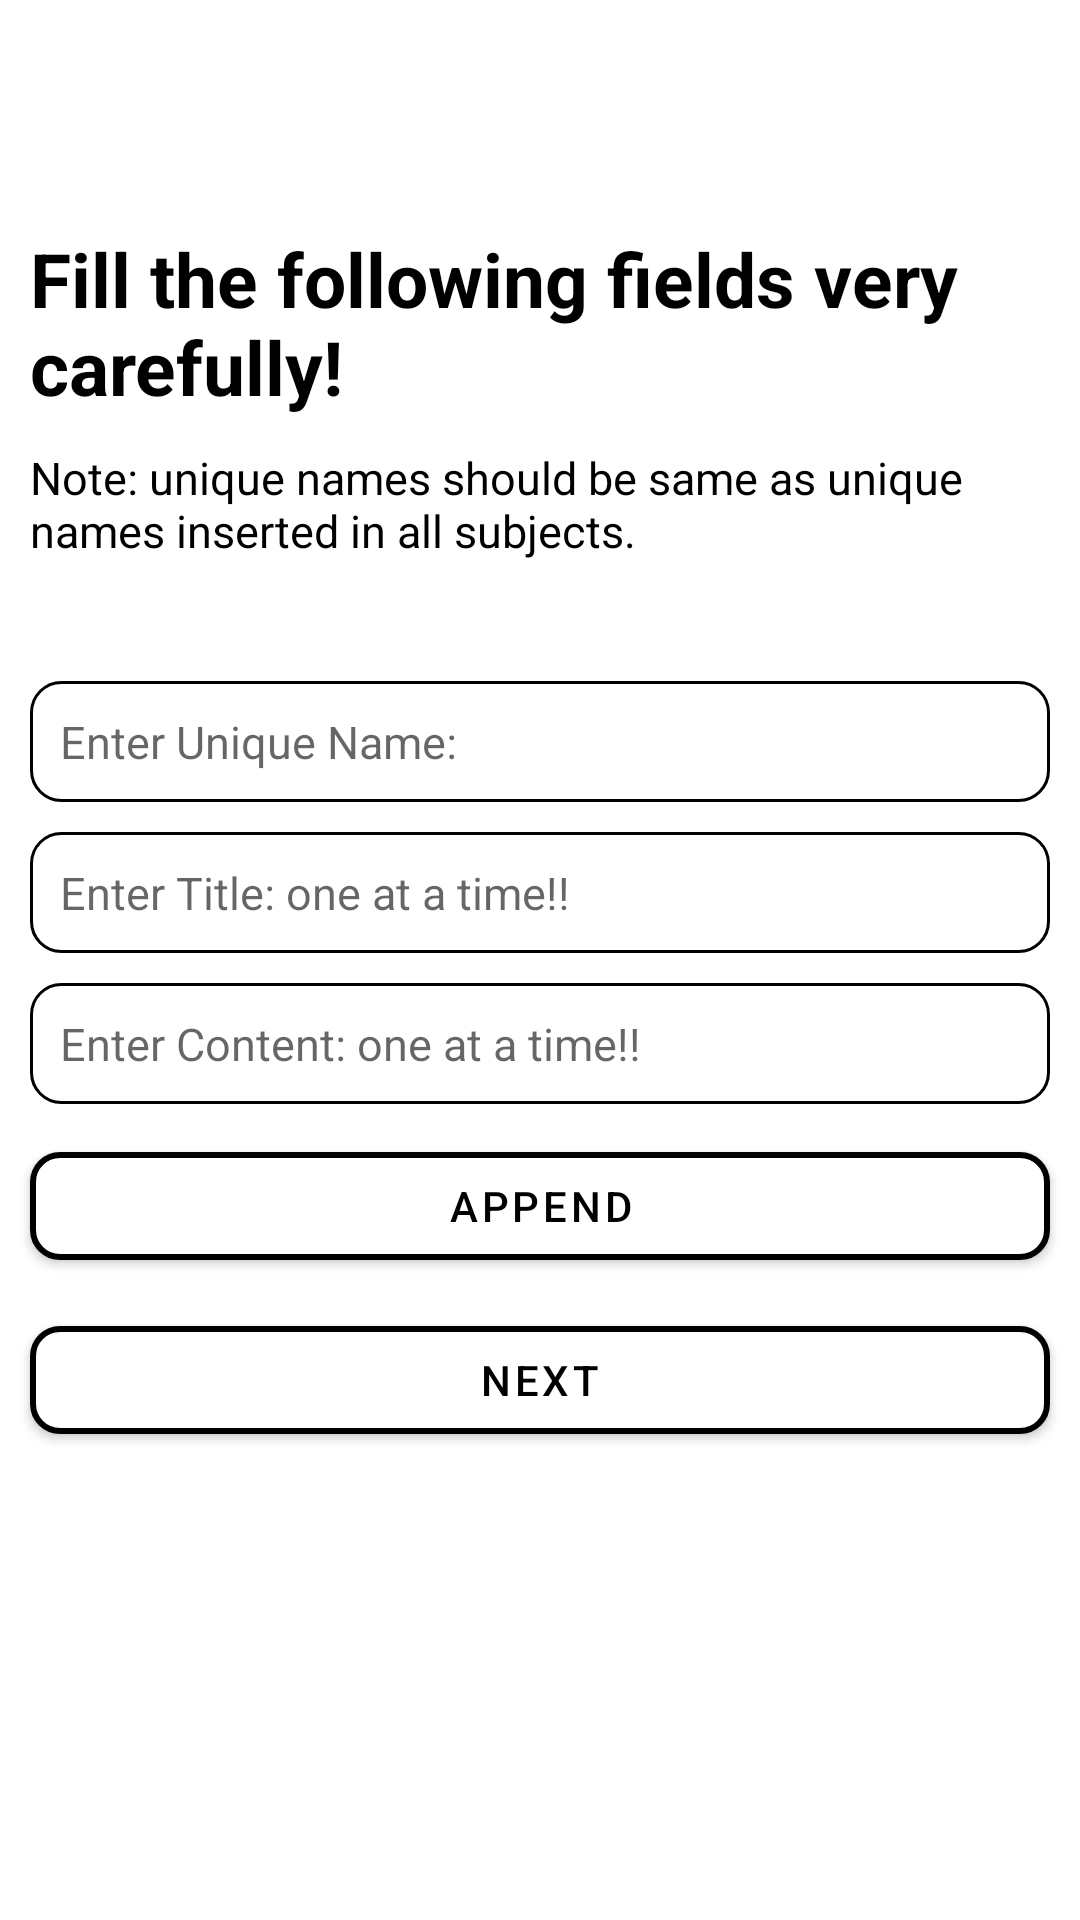

Layout XML and referenced resources for this Android screen:
<!-- AndroidManifest.xml: application theme AppTheme -->
<!-- res/layout/activity_new_syllabus.xml -->
<?xml version="1.0" encoding="utf-8"?>
<RelativeLayout xmlns:android="http://schemas.android.com/apk/res/android"
    xmlns:app="http://schemas.android.com/apk/res-auto"
    xmlns:tools="http://schemas.android.com/tools"
    android:layout_width="match_parent"
    android:layout_height="match_parent"
    tools:context=".AdminPanelOptions.NewSyllabus">

    <androidx.appcompat.widget.Toolbar
        android:id="@+id/toolbarNewSyllabus"
        android:layout_width="match_parent"
        android:layout_height="?android:attr/actionBarSize"
        app:titleTextColor="@color/black"
        android:background="@color/deepSkyBlue"/>

    <TextView
        android:id="@+id/GreetingNewSyllabus"
        android:layout_below="@id/toolbarNewSyllabus"
        android:layout_marginStart="10dp"
        android:layout_marginTop="20dp"
        android:layout_width="wrap_content"
        android:layout_height="wrap_content"
        android:text="@string/textGuide1"
        android:textSize="25sp"
        android:textColor="@color/black"
        android:textStyle="bold" />

    <TextView
        android:id="@+id/Greeting2NewSyllabus"
        android:layout_below="@id/GreetingNewSyllabus"
        android:layout_marginStart="10dp"
        android:layout_marginTop="10dp"
        android:layout_marginBottom="20dp"
        android:layout_width="wrap_content"
        android:layout_height="wrap_content"
        android:text="@string/textGuide3"
        android:textSize="15sp"
        android:textColor="@color/black"/>

    <LinearLayout
        android:layout_below="@id/Greeting2NewSyllabus"
        android:layout_marginVertical="10dp"
        android:layout_width="match_parent"
        android:layout_height="wrap_content"
        android:orientation="vertical">

        <EditText
            android:id="@+id/editUnamesNewSyllabus"
            android:layout_width="match_parent"
            android:layout_height="wrap_content"
            android:padding="10dp"
            android:layout_marginHorizontal="10dp"
            android:layout_marginTop="10dp"
            android:textSize="15sp"
            android:textColor="@color/black"
            android:inputType="text"
            android:hint="@string/hintUname"
            android:background="@drawable/rounded_corner_two"/>

        <EditText
            android:id="@+id/editTitleNewSyllabus"
            android:layout_width="match_parent"
            android:layout_height="wrap_content"
            android:padding="10dp"
            android:layout_marginHorizontal="10dp"
            android:layout_marginTop="10dp"
            android:textSize="15sp"
            android:textColor="@color/black"
            android:inputType="text"
            android:hint="@string/hintSyllabusTitle"
            android:background="@drawable/rounded_corner_two"/>

        <EditText
            android:id="@+id/editContentNewSyllabus"
            android:layout_width="match_parent"
            android:layout_height="wrap_content"
            android:padding="10dp"
            android:layout_marginHorizontal="10dp"
            android:layout_marginTop="10dp"
            android:textSize="15sp"
            android:textColor="@color/black"
            android:inputType="text"
            android:hint="@string/hintSyllabusContent"
            android:background="@drawable/rounded_corner_two"/>

        <com.google.android.material.button.MaterialButton
            android:id="@+id/buttonAppendNewSyllabus"
            android:layout_width="match_parent"
            android:layout_height="wrap_content"
            android:layout_marginHorizontal="10dp"
            android:layout_marginTop="10dp"
            android:backgroundTint="@color/white"
            android:text="@string/textAddSubject"
            android:textColor="@color/black"
            app:cornerRadius="10dp"
            app:strokeColor="@color/deepSkyBlue"
            app:strokeWidth="2dp"/>

        <com.google.android.material.button.MaterialButton
            android:id="@+id/buttonNextNewSyllabus"
            android:layout_width="match_parent"
            android:layout_height="wrap_content"
            android:layout_marginHorizontal="10dp"
            android:layout_marginTop="10dp"
            android:backgroundTint="@color/white"
            android:text="@string/nextButton"
            android:textColor="@color/black"
            app:cornerRadius="10dp"
            app:strokeColor="@color/deepSkyBlue"
            app:strokeWidth="2dp"/>

    </LinearLayout>

</RelativeLayout>
<!-- resources referenced by this layout -->
<resources>
  <!-- drawable rounded_corner_two (drawable) -->
  <?xml version="1.0" encoding="utf-8"?>
  <shape xmlns:android="http://schemas.android.com/apk/res/android"
      android:shape="rectangle">
      <corners android:radius="10dp"/>
      <stroke android:width="1dp" android:color="@color/deepSkyBlue"/>
  
  </shape>
  <string name="hintSyllabusContent">Enter Content: one at a time!!</string>
  <string name="hintSyllabusTitle">Enter Title: one at a time!!</string>
  <string name="hintUname">Enter Unique Name: </string>
  <string name="nextButton">Next</string>
  <string name="textAddSubject">Append</string>
  
      // semester default spinner
  <string name="textGuide1">Fill the following fields very carefully!</string>
  <string name="textGuide3">Note: unique names should be same as unique names inserted in all subjects.</string>
  <style name="AppTheme" parent="Theme.MaterialComponents.Light.NoActionBar">
          
          <item name="colorPrimary">@color/colorPrimary</item>
          <item name="colorPrimaryDark">@color/colorPrimaryDark</item>
          <item name="colorAccent">@color/colorAccent</item>
      </style>
  <!-- not gathered from this repository: default colours our renderer supplied (Android Studio template values) -->
  <color name="black">#FF000000</color>
  <color name="white">#FFFFFFFF</color>
  <color name="colorPrimary">#FF6200EE</color>
  <color name="colorPrimaryDark">#FF3700B3</color>
  <color name="colorAccent">#FF03DAC5</color>
</resources>
